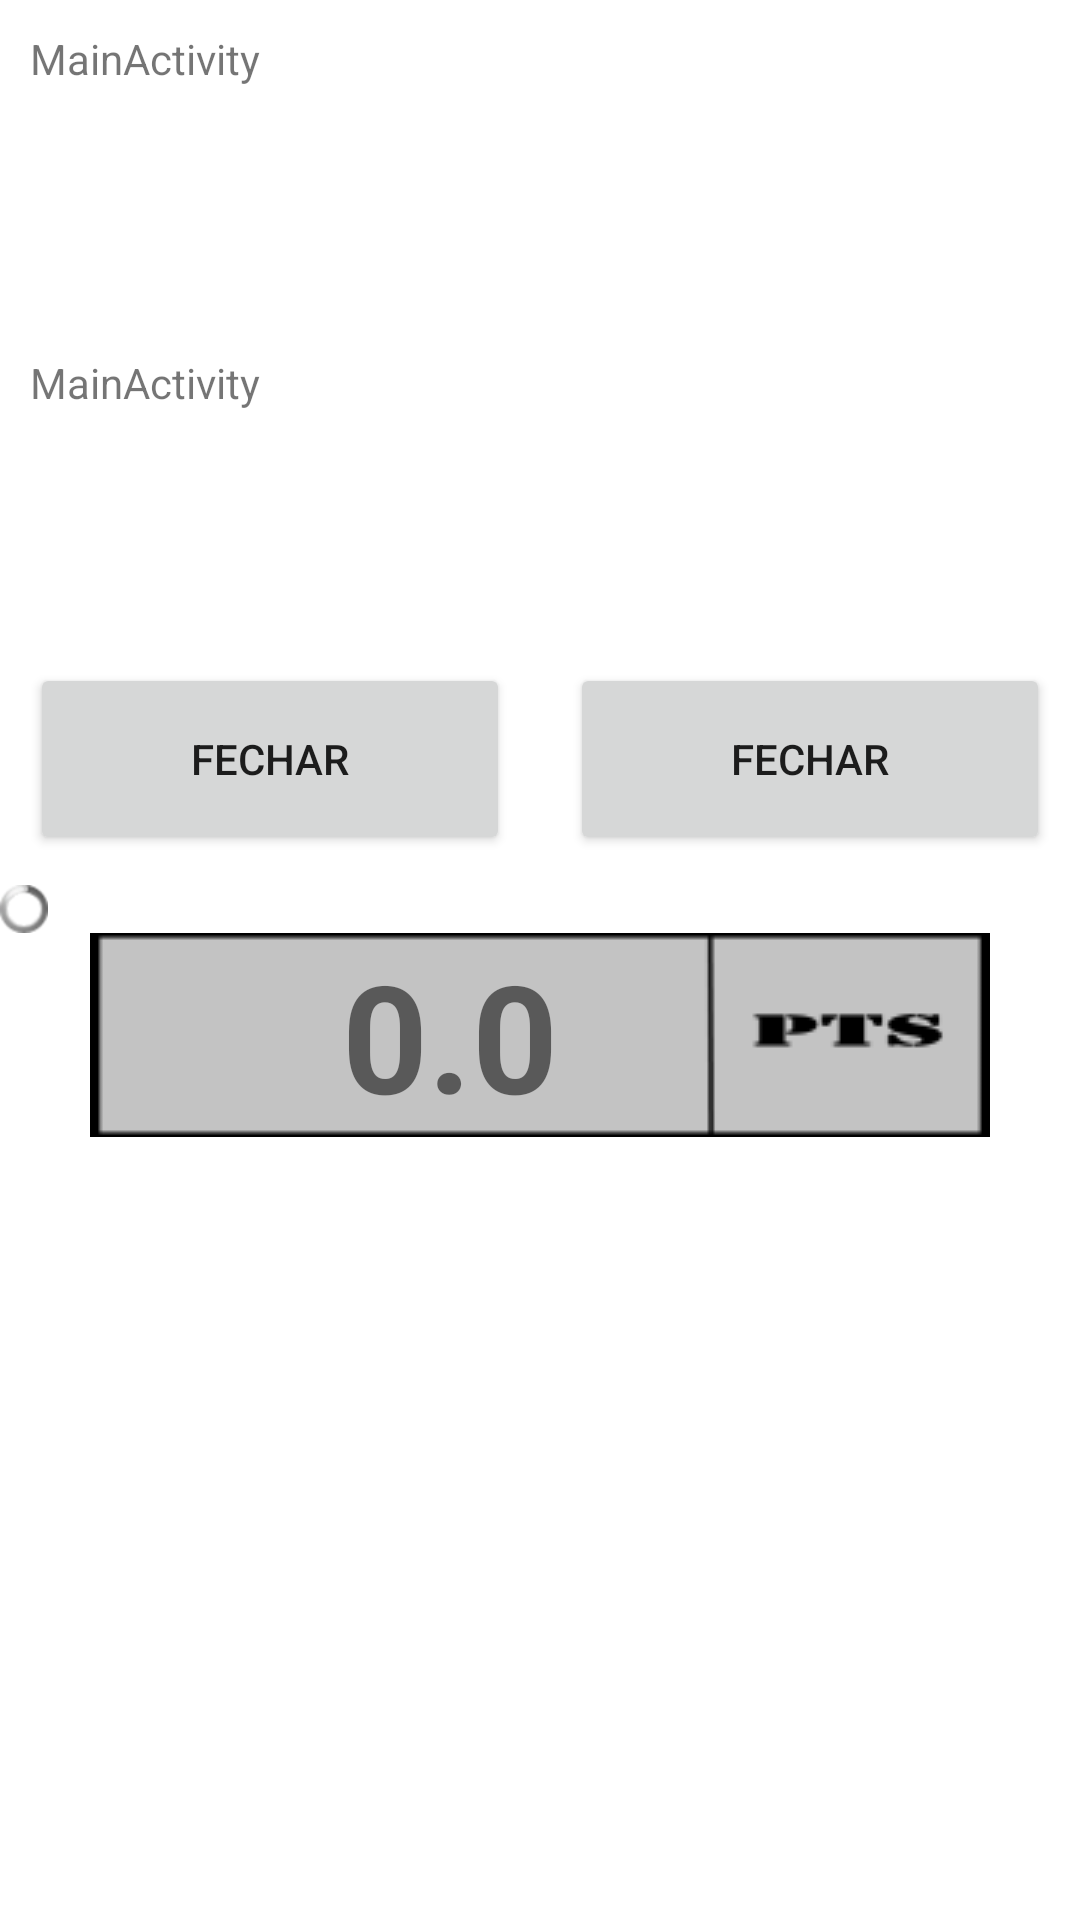

Android layout source for this screen:
<!-- AndroidManifest.xml: application theme Theme.Aula0 -->
<!-- res/layout/content_main2.xml -->
<?xml version="1.0" encoding="utf-8"?>
<LinearLayout xmlns:android="http://schemas.android.com/apk/res/android"
    xmlns:app="http://schemas.android.com/apk/res-auto"
    xmlns:tools="http://schemas.android.com/tools"
    android:layout_width="match_parent"
    android:layout_height="match_parent"
    android:orientation="vertical"
    app:layout_behavior="@string/appbar_scrolling_view_behavior">

    <TextView
        android:id="@+id/textView1"
        android:layout_width="154dp"
        android:layout_height="88dp"
        android:layout_margin="10dp"
        android:text="@string/title_activity_main2"
        tools:layout_editor_absoluteX="73dp"
        tools:layout_editor_absoluteY="220dp" />

    <TextView
        android:id="@+id/textView"
        android:layout_width="100dp"
        android:layout_height="83dp"
        android:layout_margin="10dp"
        android:text="@string/title_activity_main2"
        tools:layout_editor_absoluteX="73dp"
        tools:layout_editor_absoluteY="220dp" />


    <LinearLayout
            android:gravity="center"
            android:layout_width="match_parent"
            android:layout_height="wrap_content">


        <Button
            android:id="@+id/btnFechar"
            android:layout_width="0dp"
            android:layout_weight="1"
            android:layout_height="64dp"
            android:layout_margin="10dp"
            android:text="@string/botao_fechar"
            tools:layout_editor_absoluteX="78dp"
            tools:layout_editor_absoluteY="325dp"
            tools:ignore="ButtonStyle" />

        <Button
            android:id="@+id/btnFechar1"
            android:layout_width="0dp"
            android:layout_weight="1"
            android:layout_height="64dp"
            android:layout_margin="10dp"
            android:text="@string/botao_fechar"
            tools:layout_editor_absoluteX="78dp"
            tools:layout_editor_absoluteY="325dp" />
    </LinearLayout>
    
    <FrameLayout
        android:layout_width="wrap_content"
        android:layout_height="wrap_content">

        <ImageView
            android:layout_width="wrap_content"
            android:layout_height="wrap_content"
            android:src="@drawable/ic_launcher_foreground"/>

        <ProgressBar
            android:layout_gravity="center"
            style="@android:style/Widget.ProgressBar.Small"
            android:layout_width="wrap_content"
            android:layout_height="wrap_content"/>
    </FrameLayout>

    <FrameLayout
        android:layout_gravity="center"
        android:layout_width="wrap_content"
        android:layout_height="wrap_content">

        <ImageView
            android:src="@drawable/pts"
            android:layout_width="wrap_content"
            android:layout_height="wrap_content"/>

        <TextView
            android:layout_marginRight="30dp"
            android:layout_gravity="center"
            android:textStyle="bold"
            android:textSize="50sp"
            android:layout_width="wrap_content"
            android:layout_height="wrap_content"
            android:text="@string/valorpontuacao"
            android:layout_marginEnd="30dp" />
    </FrameLayout>


</LinearLayout>
<!-- resources referenced by this layout -->
<resources>
  <!-- drawable pts: png bitmap (drawable, 1732 bytes) -->
  <string name="botao_fechar">Fechar</string>
  <string name="title_activity_main2">MainActivity</string>
  <string name="valorpontuacao">0.0</string>
  <style name="Theme.Aula0" parent="Theme.MaterialComponents.DayNight.DarkActionBar">
          
          <item name="colorPrimary">@color/purple_500</item>
          <item name="colorPrimaryVariant">@color/purple_700</item>
          <item name="colorOnPrimary">@color/white</item>
          
          <item name="colorSecondary">@color/teal_200</item>
          <item name="colorSecondaryVariant">@color/teal_700</item>
          <item name="colorOnSecondary">@color/black</item>
          
          <item name="android:statusBarColor" tools:targetApi="l">?attr/colorPrimaryVariant</item>
          
      </style>
  <!-- not gathered from this repository: default colours our renderer supplied (Android Studio template values) -->
  <color name="purple_500">#FF6200EE</color>
  <color name="purple_700">#FF3700B3</color>
  <color name="teal_200">#FF03DAC5</color>
  <color name="teal_700">#FF018786</color>
  <color name="black">#FF000000</color>
  <color name="white">#FFFFFFFF</color>
</resources>
